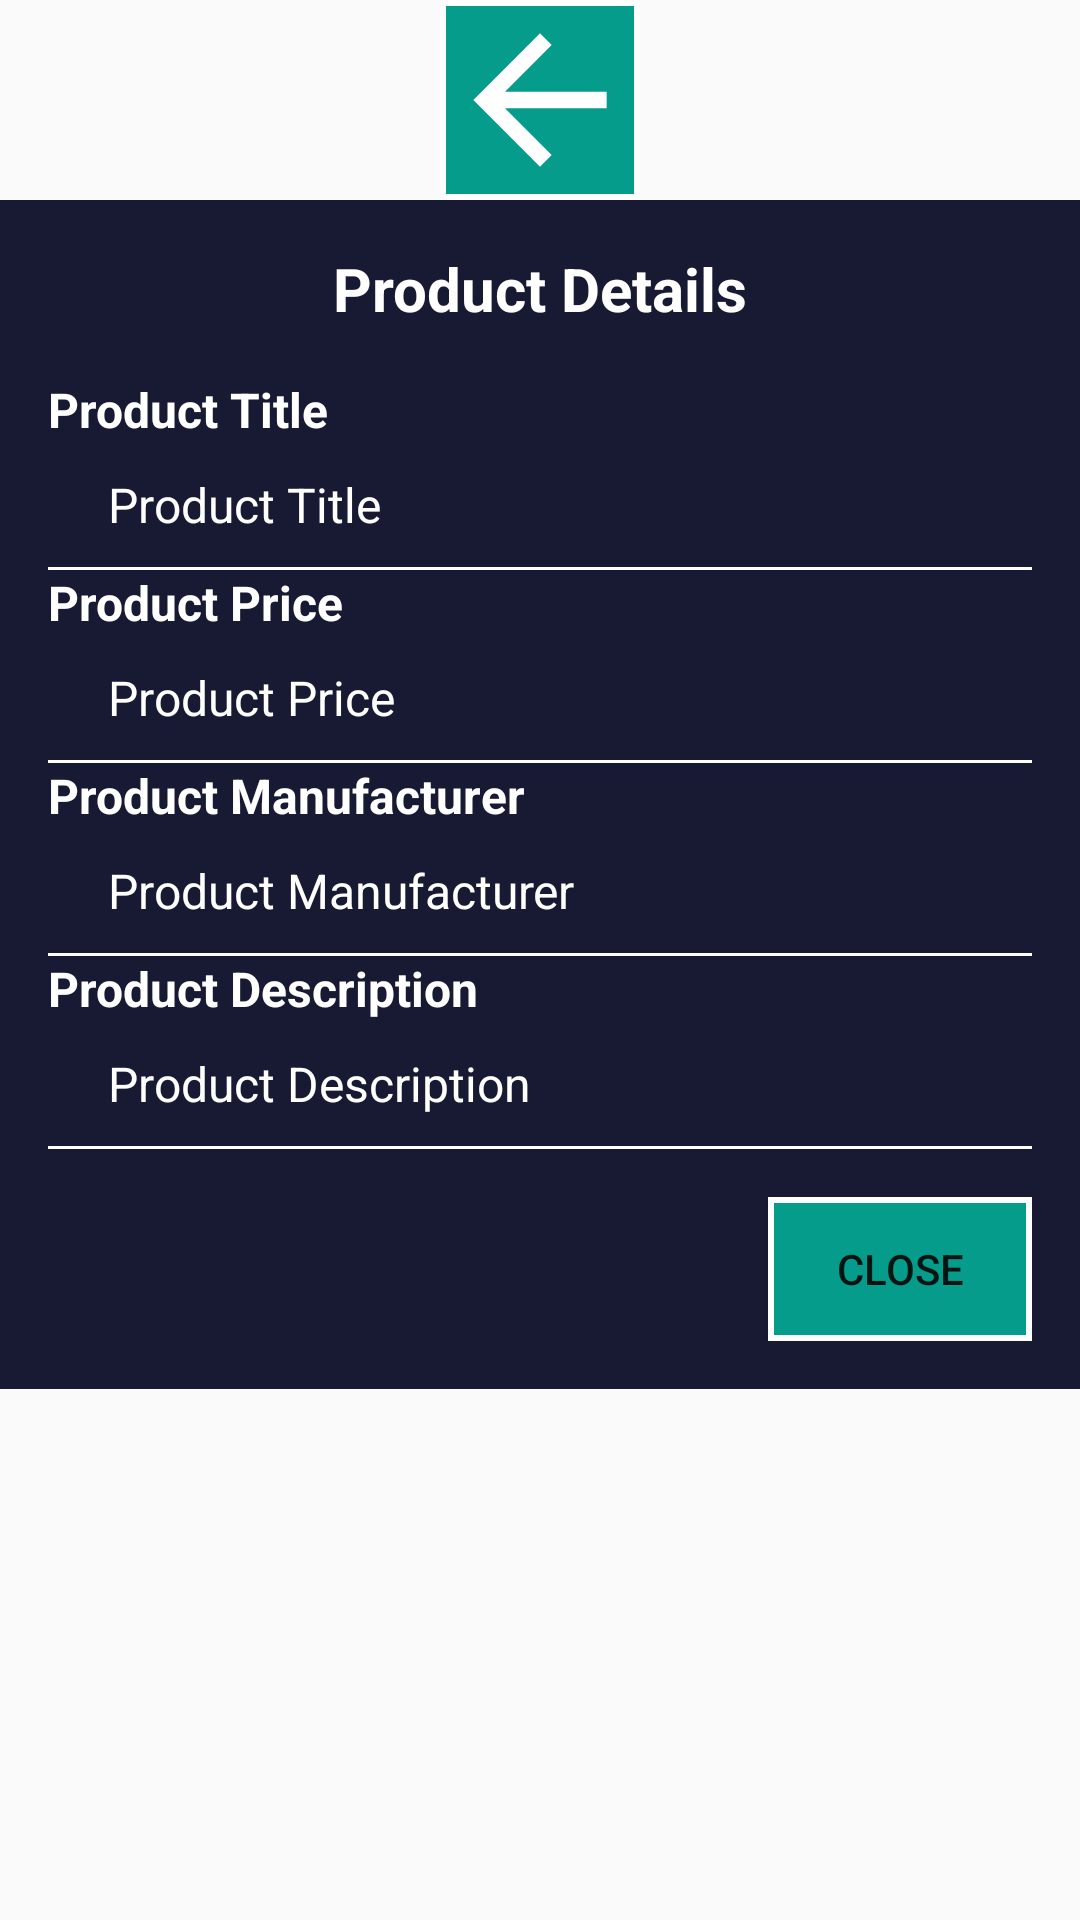

The Android layout XML behind this screen, and the referenced resources:
<!-- AndroidManifest.xml: application theme AppTheme -->
<!-- res/layout/activity_dialog_product.xml -->
<?xml version="1.0" encoding="utf-8"?>
<LinearLayout xmlns:android="http://schemas.android.com/apk/res/android"
    android:layout_width="match_parent"
    android:layout_height="wrap_content"
    android:background="@android:color/transparent"
    android:orientation="vertical">

    <LinearLayout
        android:layout_width="match_parent"
        android:layout_height="wrap_content"
        android:background="@android:color/transparent"
        android:gravity="center">

        <ImageView
            android:layout_width="200px"
            android:layout_height="200px"
            android:background="@drawable/button_color_bordered"
            android:src="@drawable/abc_vector_test" />

    </LinearLayout>

    <LinearLayout
        android:layout_width="wrap_content"
        android:layout_height="wrap_content"
        android:background="@color/colorPrimary"
        android:orientation="vertical">

        <TextView
            android:layout_width="match_parent"
            android:layout_height="wrap_content"
            android:layout_margin="16sp"
            android:gravity="center"
            android:text="Product Details"
            android:textColor="#fff"
            android:textSize="20sp"
            android:textStyle="bold" />

        <LinearLayout
            android:layout_width="match_parent"
            android:layout_height="wrap_content"
            android:layout_marginHorizontal="16sp"
            android:orientation="vertical">

            <LinearLayout
                android:layout_width="match_parent"
                android:layout_height="wrap_content"
                android:orientation="vertical">

                <TextView
                    android:layout_width="match_parent"
                    android:layout_height="wrap_content"
                    android:text="Product Title"
                    android:textColor="#fff"
                    android:textSize="16sp"
                    android:textStyle="bold" />

                <TextView
                    android:id="@+id/txt_product_title"
                    android:layout_width="match_parent"
                    android:layout_height="wrap_content"
                    android:layout_marginLeft="20sp"
                    android:layout_marginTop="10sp"
                    android:layout_marginBottom="10sp"
                    android:text="Product Title"
                    android:textColor="#fff"
                    android:textSize="16sp" />

                <View
                    android:layout_width="match_parent"
                    android:layout_height="1dp"
                    android:background="#fff" />

            </LinearLayout>

            <LinearLayout
                android:layout_width="match_parent"
                android:layout_height="wrap_content"
                android:orientation="vertical">

                <TextView
                    android:layout_width="match_parent"
                    android:layout_height="wrap_content"
                    android:text="Product Price"
                    android:textColor="#fff"
                    android:textSize="16sp"
                    android:textStyle="bold" />

                <TextView
                    android:id="@+id/txt_product_price"
                    android:layout_width="match_parent"
                    android:layout_height="wrap_content"
                    android:layout_marginLeft="20sp"
                    android:layout_marginTop="10sp"
                    android:layout_marginBottom="10sp"
                    android:text="Product Price"
                    android:textColor="#fff"
                    android:textSize="16sp" />

                <View
                    android:layout_width="match_parent"
                    android:layout_height="1dp"
                    android:background="#fff" />

            </LinearLayout>

            <LinearLayout
                android:layout_width="match_parent"
                android:layout_height="wrap_content"
                android:orientation="vertical">

                <TextView
                    android:layout_width="match_parent"
                    android:layout_height="wrap_content"
                    android:text="Product Manufacturer"
                    android:textColor="#fff"
                    android:textSize="16sp"
                    android:textStyle="bold" />

                <TextView
                    android:id="@+id/txt_product_manufactuurer"
                    android:layout_width="match_parent"
                    android:layout_height="wrap_content"
                    android:layout_marginLeft="20sp"
                    android:layout_marginTop="10sp"
                    android:layout_marginBottom="10sp"
                    android:text="Product Manufacturer"
                    android:textColor="#fff"
                    android:textSize="16sp" />

                <View
                    android:layout_width="match_parent"
                    android:layout_height="1dp"
                    android:background="#fff" />

            </LinearLayout>

            <LinearLayout
                android:layout_width="match_parent"
                android:layout_height="wrap_content"
                android:orientation="vertical">

                <TextView
                    android:layout_width="match_parent"
                    android:layout_height="wrap_content"
                    android:text="Product Description"
                    android:textColor="#fff"
                    android:textSize="16sp"
                    android:textStyle="bold" />

                <TextView
                    android:id="@+id/txt_product_description"
                    android:layout_width="match_parent"
                    android:layout_height="wrap_content"
                    android:layout_marginLeft="20sp"
                    android:layout_marginTop="10sp"
                    android:layout_marginBottom="10sp"
                    android:text="Product Description"
                    android:textColor="#fff"
                    android:textSize="16sp" />

                <View
                    android:layout_width="match_parent"
                    android:layout_height="1dp"
                    android:background="#fff" />

            </LinearLayout>

        </LinearLayout>

        <LinearLayout
            android:layout_width="match_parent"
            android:layout_height="wrap_content"
            android:layout_margin="16dp"
            android:gravity="right">

            <Button
                android:id="@+id/btn_close"
                android:layout_width="wrap_content"
                android:layout_height="wrap_content"
                android:background="@drawable/button_color_bordered"
                android:text="Close" />

        </LinearLayout>

    </LinearLayout>

</LinearLayout>
<!-- resources referenced by this layout -->
<resources>
  <color name="colorPrimary">#E601031E</color>
  <!-- drawable button_color_bordered (drawable) -->
  <?xml version="1.0" encoding="utf-8"?>
  <selector xmlns:android="http://schemas.android.com/apk/res/android">
  
      
      <item android:state_pressed="true">
          <shape android:shape="rectangle">
              <corners android:radius="0dp" />
              <solid android:color="@color/colorAccent" />
              <stroke android:width="2dp" android:color="#fff" />
          </shape>
      </item>
  
      
      <item>
          <shape android:shape="rectangle">
              <corners android:radius="0dp" />
              <solid android:color="@color/colorAccent" />
              <stroke android:width="2dp" android:color="#fff" />
          </shape>
  
      </item>
  
  </selector>
  <style name="AppTheme" parent="Theme.AppCompat.Light.DarkActionBar">
          
          <item name="colorPrimary">@color/colorPrimary</item>
          <item name="colorPrimaryDark">@color/colorPrimaryDark</item>
          <item name="colorAccent">@color/colorAccent</item>
      </style>
  <color name="colorAccent">#059C8C</color>
  <color name="colorPrimaryDark">#3700B3</color>
</resources>
